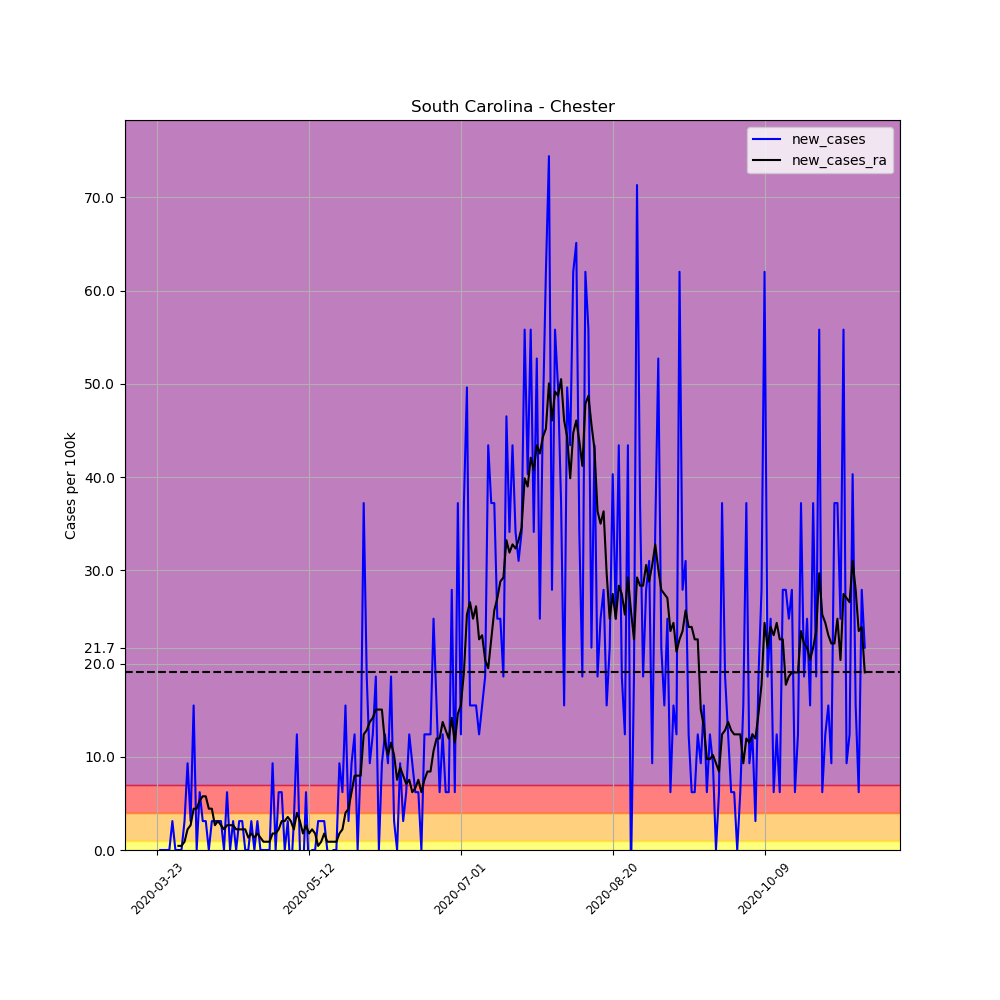

The table this chart was drawn from, first rows:
, date, county, state, fips, cases, deaths, COUNTY, STNAME, CTYNAME, POPESTIMATE2019, per_100k, per_100k_ra, new_cases, new_cases_ra
286105, 2020-03-23, Chester, South Carolina, 45023, 1, 0, 23, South Carolina, Chester, 32244, 3.101, , , 
286106, 2020-03-24, Chester, South Carolina, 45023, 1, 0, 23, South Carolina, Chester, 32244, 3.101, , 0.0, 
286107, 2020-03-25, Chester, South Carolina, 45023, 1, 0, 23, South Carolina, Chester, 32244, 3.101, , 0.0, 
286108, 2020-03-26, Chester, South Carolina, 45023, 1, 0, 23, South Carolina, Chester, 32244, 3.101, , 0.0, 
286109, 2020-03-27, Chester, South Carolina, 45023, 1, 0, 23, South Carolina, Chester, 32244, 3.101, , 0.0, 
286110, 2020-03-28, Chester, South Carolina, 45023, 2, 0, 23, South Carolina, Chester, 32244, 6.203, , 3.101, 
286111, 2020-03-29, Chester, South Carolina, 45023, 2, 0, 23, South Carolina, Chester, 32244, 6.203, 3.987, 0.0, 
286112, 2020-03-30, Chester, South Carolina, 45023, 2, 0, 23, South Carolina, Chester, 32244, 6.203, 4.431, 0.0, 0.4431
286113, 2020-03-31, Chester, South Carolina, 45023, 2, 0, 23, South Carolina, Chester, 32244, 6.203, 4.874, 0.0, 0.4431
286114, 2020-04-01, Chester, South Carolina, 45023, 3, 0, 23, South Carolina, Chester, 32244, 9.304, 5.76, 3.101, 0.8861
286115, 2020-04-02, Chester, South Carolina, 45023, 6, 0, 23, South Carolina, Chester, 32244, 18.61, 7.975, 9.304, 2.215
286116, 2020-04-03, Chester, South Carolina, 45023, 7, 0, 23, South Carolina, Chester, 32244, 21.71, 10.63, 3.101, 2.658
286117, 2020-04-04, Chester, South Carolina, 45023, 12, 0, 23, South Carolina, Chester, 32244, 37.22, 15.06, 15.51, 4.431
286118, 2020-04-05, Chester, South Carolina, 45023, 12, 0, 23, South Carolina, Chester, 32244, 37.22, 19.49, 0.0, 4.431
286119, 2020-04-06, Chester, South Carolina, 45023, 14, 0, 23, South Carolina, Chester, 32244, 43.42, 24.81, 6.203, 5.317
286120, 2020-04-07, Chester, South Carolina, 45023, 15, 0, 23, South Carolina, Chester, 32244, 46.52, 30.57, 3.101, 5.76
286121, 2020-04-08, Chester, South Carolina, 45023, 16, 0, 23, South Carolina, Chester, 32244, 49.62, 36.33, 3.101, 5.76
286122, 2020-04-09, Chester, South Carolina, 45023, 16, 0, 23, South Carolina, Chester, 32244, 49.62, 40.76, 0.0, 4.431
286123, 2020-04-10, Chester, South Carolina, 45023, 17, 0, 23, South Carolina, Chester, 32244, 52.72, 45.19, 3.101, 4.431
286124, 2020-04-11, Chester, South Carolina, 45023, 18, 0, 23, South Carolina, Chester, 32244, 55.82, 47.85, 3.101, 2.658
286125, 2020-04-12, Chester, South Carolina, 45023, 19, 0, 23, South Carolina, Chester, 32244, 58.93, 50.95, 3.101, 3.101
286126, 2020-04-13, Chester, South Carolina, 45023, 20, 0, 23, South Carolina, Chester, 32244, 62.03, 53.61, 3.101, 2.658
286127, 2020-04-14, Chester, South Carolina, 45023, 20, 0, 23, South Carolina, Chester, 32244, 62.03, 55.82, 0.0, 2.215
286128, 2020-04-15, Chester, South Carolina, 45023, 22, 0, 23, South Carolina, Chester, 32244, 68.23, 58.48, 6.203, 2.658
286129, 2020-04-16, Chester, South Carolina, 45023, 22, 0, 23, South Carolina, Chester, 32244, 68.23, 61.14, 0.0, 2.658
286130, 2020-04-17, Chester, South Carolina, 45023, 23, 0, 23, South Carolina, Chester, 32244, 71.33, 63.8, 3.101, 2.658
286131, 2020-04-18, Chester, South Carolina, 45023, 23, 0, 23, South Carolina, Chester, 32244, 71.33, 66.01, 0.0, 2.215
286132, 2020-04-19, Chester, South Carolina, 45023, 24, 0, 23, South Carolina, Chester, 32244, 74.43, 68.23, 3.101, 2.215
286133, 2020-04-20, Chester, South Carolina, 45023, 25, 0, 23, South Carolina, Chester, 32244, 77.53, 70.44, 3.101, 2.215
286134, 2020-04-21, Chester, South Carolina, 45023, 25, 0, 23, South Carolina, Chester, 32244, 77.53, 72.66, 0.0, 2.215
286135, 2020-04-22, Chester, South Carolina, 45023, 25, 0, 23, South Carolina, Chester, 32244, 77.53, 73.99, 0.0, 1.329
286136, 2020-04-23, Chester, South Carolina, 45023, 26, 0, 23, South Carolina, Chester, 32244, 80.64, 75.76, 3.101, 1.772
286137, 2020-04-24, Chester, South Carolina, 45023, 26, 0, 23, South Carolina, Chester, 32244, 80.64, 77.09, 0.0, 1.329
286138, 2020-04-25, Chester, South Carolina, 45023, 27, 0, 23, South Carolina, Chester, 32244, 83.74, 78.86, 3.101, 1.772
286139, 2020-04-26, Chester, South Carolina, 45023, 27, 0, 23, South Carolina, Chester, 32244, 83.74, 80.19, 0.0, 1.329
286140, 2020-04-27, Chester, South Carolina, 45023, 27, 0, 23, South Carolina, Chester, 32244, 83.74, 81.08, 0.0, 0.8861
286141, 2020-04-28, Chester, South Carolina, 45023, 27, 0, 23, South Carolina, Chester, 32244, 83.74, 81.96, 0.0, 0.8861
286142, 2020-04-29, Chester, South Carolina, 45023, 27, 0, 23, South Carolina, Chester, 32244, 83.74, 82.85, 0.0, 0.8861
286143, 2020-04-30, Chester, South Carolina, 45023, 30, 0, 23, South Carolina, Chester, 32244, 93.04, 84.62, 9.304, 1.772
286144, 2020-05-01, Chester, South Carolina, 45023, 30, 0, 23, South Carolina, Chester, 32244, 93.04, 86.39, 0.0, 1.772
286145, 2020-05-02, Chester, South Carolina, 45023, 32, 0, 23, South Carolina, Chester, 32244, 99.24, 88.61, 6.203, 2.215
286146, 2020-05-03, Chester, South Carolina, 45023, 34, 0, 23, South Carolina, Chester, 32244, 105.4, 91.71, 6.203, 3.101
286147, 2020-05-04, Chester, South Carolina, 45023, 34, 0, 23, South Carolina, Chester, 32244, 105.4, 94.81, 0.0, 3.101
286148, 2020-05-05, Chester, South Carolina, 45023, 35, 0, 23, South Carolina, Chester, 32244, 108.5, 98.36, 3.101, 3.544
286149, 2020-05-06, Chester, South Carolina, 45023, 34, 0, 23, South Carolina, Chester, 32244, 105.4, 101.5, -3.101, 3.101
286150, 2020-05-07, Chester, South Carolina, 45023, 35, 0, 23, South Carolina, Chester, 32244, 108.5, 103.7, 3.101, 2.215
286151, 2020-05-08, Chester, South Carolina, 45023, 39, 0, 23, South Carolina, Chester, 32244, 121, 107.7, 12.41, 3.987
286152, 2020-05-09, Chester, South Carolina, 45023, 39, 0, 23, South Carolina, Chester, 32244, 121, 110.8, 0.0, 3.101
286153, 2020-05-10, Chester, South Carolina, 45023, 38, 0, 23, South Carolina, Chester, 32244, 117.9, 112.5, -3.101, 1.772
286154, 2020-05-11, Chester, South Carolina, 45023, 40, 0, 23, South Carolina, Chester, 32244, 124.1, 115.2, 6.203, 2.658
286155, 2020-05-12, Chester, South Carolina, 45023, 39, 0, 23, South Carolina, Chester, 32244, 121, 117, -3.101, 1.772
286156, 2020-05-13, Chester, South Carolina, 45023, 39, 0, 23, South Carolina, Chester, 32244, 121, 119.2, 0.0, 2.215
286157, 2020-05-14, Chester, South Carolina, 45023, 39, 0, 23, South Carolina, Chester, 32244, 121, 121, 0.0, 1.772
286158, 2020-05-15, Chester, South Carolina, 45023, 40, 0, 23, South Carolina, Chester, 32244, 124.1, 121.4, 3.101, 0.4431
286159, 2020-05-16, Chester, South Carolina, 45023, 41, 0, 23, South Carolina, Chester, 32244, 127.2, 122.3, 3.101, 0.8861
286160, 2020-05-17, Chester, South Carolina, 45023, 42, 0, 23, South Carolina, Chester, 32244, 130.3, 124.1, 3.101, 1.772
286161, 2020-05-18, Chester, South Carolina, 45023, 42, 0, 23, South Carolina, Chester, 32244, 130.3, 124.9, 0.0, 0.8861
286162, 2020-05-19, Chester, South Carolina, 45023, 41, 0, 23, South Carolina, Chester, 32244, 127.2, 125.8, -3.101, 0.8861
286163, 2020-05-20, Chester, South Carolina, 45023, 41, 0, 23, South Carolina, Chester, 32244, 127.2, 126.7, 0.0, 0.8861
286164, 2020-05-21, Chester, South Carolina, 45023, 41, 0, 23, South Carolina, Chester, 32244, 127.2, 127.6, 0.0, 0.8861
... 174 more rows
